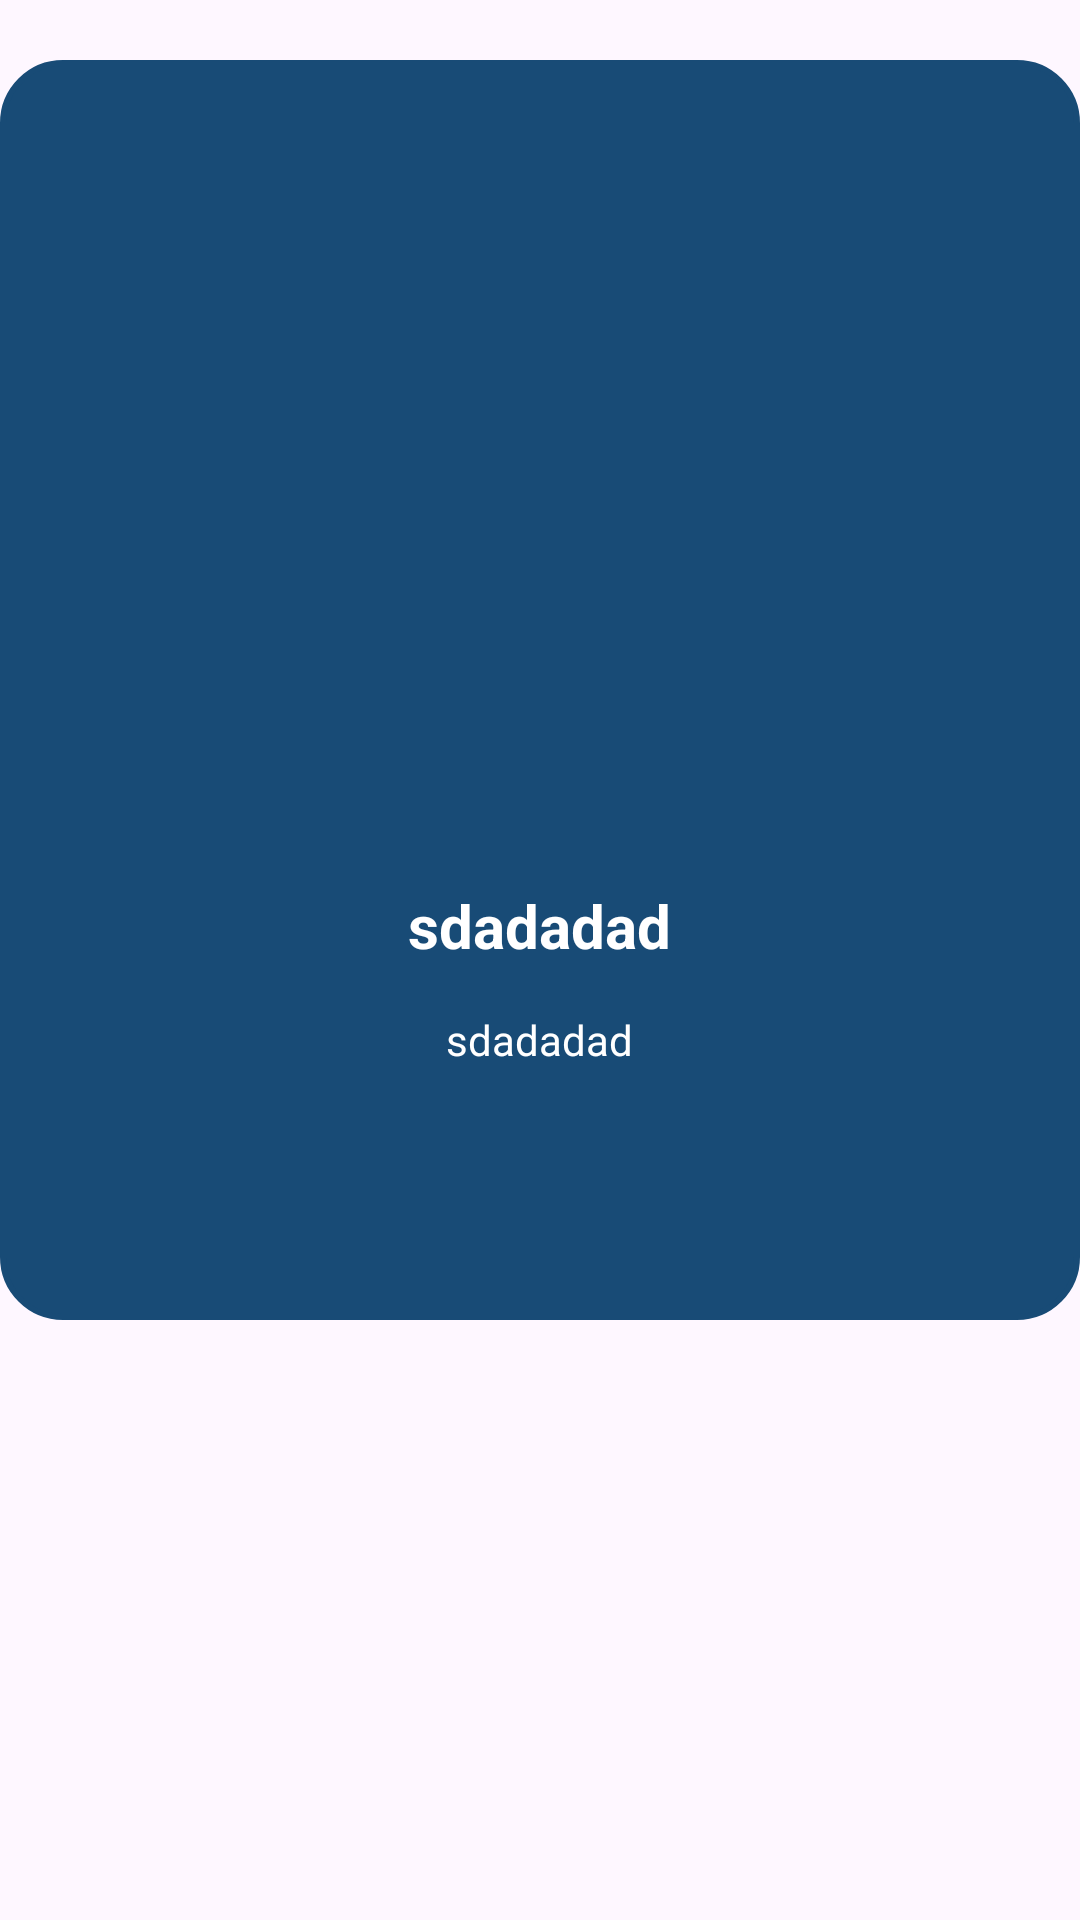

Layout XML and referenced resources for this Android screen:
<!-- AndroidManifest.xml: application theme Theme.LanguageARM -->
<!-- res/layout/historyrecycler.xml -->
<?xml version="1.0" encoding="utf-8"?>
<LinearLayout xmlns:android="http://schemas.android.com/apk/res/android"
    android:layout_width="match_parent"
    android:layout_height="match_parent">

    <LinearLayout
        android:layout_width="match_parent"
        android:layout_height="420dp"
        android:orientation="vertical"
        android:background="@drawable/historylinear"
        android:backgroundTint="@color/backgroudcolor"
        android:layout_marginTop="20dp"
>

        <ImageView
            android:layout_width="250dp"
            android:layout_height="250dp"
            android:layout_gravity="center"
            android:layout_marginTop="15dp"
            android:id="@+id/imageRec"/>

        <TextView
            android:textColor="@color/white"
            android:textStyle="bold"
            android:textSize="20dp"
            android:id="@+id/textRec"
            android:layout_width="wrap_content"
            android:layout_height="wrap_content"
            android:text="sdadadad"
            android:layout_marginTop="10dp"
            android:layout_gravity="center"/>
        <TextView
            android:layout_width="wrap_content"
            android:layout_height="wrap_content"
            android:text="sdadadad"
            android:id="@+id/textRec1"
            android:textColor="@color/white"
            android:layout_marginTop="15dp"
            android:layout_gravity="center"/>

    </LinearLayout>




</LinearLayout>
<!-- resources referenced by this layout -->
<resources>
  <color name="backgroudcolor">#184B76</color>
  <color name="white">#FFFFFFFF</color>
  <!-- drawable historylinear (drawable) -->
  <?xml version="1.0" encoding="utf-8"?>
  <selector xmlns:android="http://schemas.android.com/apk/res/android">
  
      <item>
          <shape>
              <corners
                  android:bottomLeftRadius="20dp"
                  android:topLeftRadius="20dp"
                  android:topRightRadius="20dp"
                  android:bottomRightRadius="20dp"/>
              <stroke android:width="2dp"/>
          </shape>
      </item>
  </selector>
  <style name="Theme.LanguageARM" parent="Base.Theme.LanguageARM" />
  <style name="Base.Theme.LanguageARM" parent="Theme.Material3.DayNight.NoActionBar">
          
          
      </style>
</resources>
